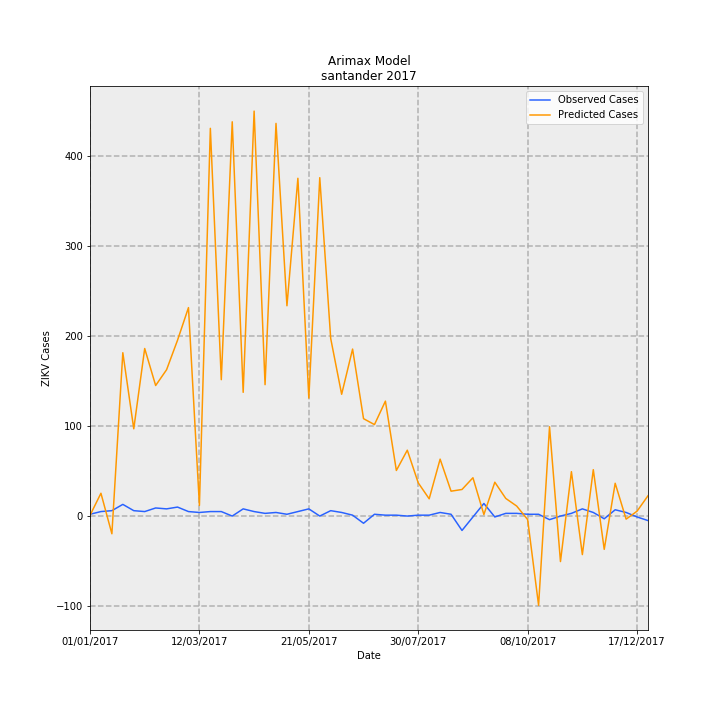

The file beside this chart, header and first rows:
Date, predictions_incidence, observed_incidence, Predicted Cases, Observed Cases, error
01/01/2017, 0.03724, 0.09704, 0.7676, 2.0, 1.232
08/01/2017, 1.231, 0.2426, 25.38, 5.0, -20.38
15/01/2017, -0.9557, 0.2911, -19.7, 6.0, 25.7
22/01/2017, 8.816, 0.6307, 181.7, 13.0, -168.7
29/01/2017, 4.709, 0.2911, 97.07, 6.0, -91.07
05/02/2017, 9.043, 0.2426, 186.4, 5.0, -181.4
12/02/2017, 7.046, 0.4367, 145.2, 9.0, -136.2
19/02/2017, 7.899, 0.3881, 162.8, 8.0, -154.8
26/02/2017, 9.491, 0.4852, 195.6, 10.0, -185.6
05/03/2017, 11.25, 0.2426, 231.9, 5.0, -226.9
12/03/2017, 0.5736, 0.1941, 11.82, 4.0, -7.822
19/03/2017, 20.93, 0.2426, 431.3, 5.0, -426.3
26/03/2017, 7.361, 0.2426, 151.7, 5.0, -146.7
02/04/2017, 21.28, 0.0, 438.6, 0.0, -438.6
09/04/2017, 6.678, 0.3881, 137.6, 8.0, -129.6
16/04/2017, 21.86, 0.2426, 450.5, 5.0, -445.5
23/04/2017, 7.091, 0.1456, 146.2, 3.0, -143.2
30/04/2017, 21.19, 0.1941, 436.8, 4.0, -432.8
07/05/2017, 11.35, 0.09704, 233.9, 2.0, -231.9
14/05/2017, 18.23, 0.2426, 375.7, 5.0, -370.7
21/05/2017, 6.369, 0.3881, 131.3, 8.0, -123.3
28/05/2017, 18.26, 0.0, 376.4, 0.0, -376.4
04/06/2017, 9.584, 0.2911, 197.5, 6.0, -191.5
11/06/2017, 6.573, 0.1941, 135.5, 4.0, -131.5
18/06/2017, 9.013, 0.04852, 185.8, 1.0, -184.8
25/06/2017, 5.257, -0.3881, 108.3, -8.0, -116.3
02/07/2017, 4.937, 0.09704, 101.8, 2.0, -99.75
09/07/2017, 6.203, 0.04852, 127.8, 1.0, -126.8
16/07/2017, 2.46, 0.04852, 50.71, 1.0, -49.71
23/07/2017, 3.555, 0.0, 73.27, 0.0, -73.27
30/07/2017, 1.793, 0.04852, 36.95, 1.0, -35.95
06/08/2017, 0.9316, 0.04852, 19.2, 1.0, -18.2
13/08/2017, 3.072, 0.1941, 63.32, 4.0, -59.32
20/08/2017, 1.343, 0.09704, 27.68, 2.0, -25.68
27/08/2017, 1.435, -0.7763, 29.58, -16.0, -45.58
03/09/2017, 2.068, -0.04852, 42.63, -1.0, -43.63
10/09/2017, 0.08233, 0.6793, 1.697, 14, 12.3
17/09/2017, 1.827, -0.04852, 37.66, -1.0, -38.66
24/09/2017, 0.9517, 0.1456, 19.62, 3.0, -16.62
01/10/2017, 0.5395, 0.1456, 11.12, 3.0, -8.119
08/10/2017, -0.1888, 0.09704, -3.891, 2.0, 5.891
15/10/2017, -4.815, 0.09704, -99.25, 2.0, 101.3
22/10/2017, 4.82, -0.1941, 99.35, -4.0, -103.4
29/10/2017, -2.456, 0.0, -50.62, 0.0, 50.62
05/11/2017, 2.396, 0.1456, 49.37, 3.0, -46.37
12/11/2017, -2.079, 0.3881, -42.86, 8.0, 50.86
19/11/2017, 2.504, 0.1941, 51.62, 4.0, -47.62
26/11/2017, -1.796, -0.1456, -37.01, -3.0, 34.01
03/12/2017, 1.77, 0.3396, 36.49, 7, -29.49
10/12/2017, -0.1654, 0.1941, -3.409, 4.0, 7.409
17/12/2017, 0.2642, -0.04852, 5.446, -1.0, -6.446
24/12/2017, 1.096, -0.2426, 22.59, -5.0, -27.59
